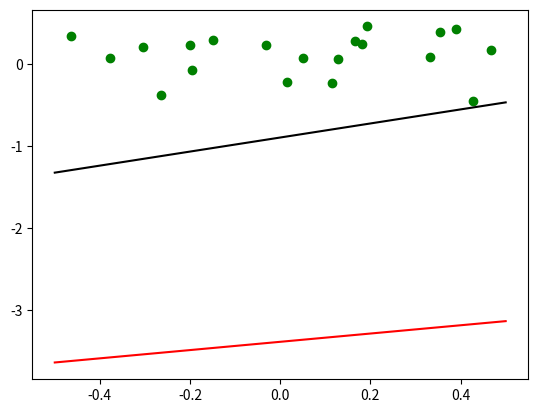

This chart was generated by the following Python code:
"""
[redacted]
Date: 23 Nov 2019
"""

DIMENSION = 2 # for simplicity
SAMPLE_SIZE = 20 # for simplicity

def get_misclassified(w, sample):
	xtyt = np.zeros(3)
	for i in range(SAMPLE_SIZE):
		xiyi = sample[i]
		x_temp = np.array(xiyi, copy=True)
		x_temp[2] = -1
		if not np.sign(np.dot(w, x_temp)) == xiyi[2]:
			xtyt = xiyi
			return (True, xtyt)
	return (False, np.zeros(3))

# Generate linearly separable data
import numpy as np
ideal_line = np.random.rand(3) - 0.5
a, b, c = ideal_line # line ax + by = c
sample = np.zeros((20, 3))
for i in range(SAMPLE_SIZE):
	x_i = np.random.rand(3) - 0.5
	x_i[2] = -1
	y_i = 1 if np.dot(ideal_line, x_i) > 0 else -1
	sample[i] = np.array(x_i, copy=True)
	sample[i][2] = y_i
print("Sample:\n{}".format(sample))

# Run perceptron learning algorithm on sample
w = np.zeros(3) # initial weight vector starts at (0, 0, 0)
iterations_count = 0
while True:
	has_misclassified, data_t = get_misclassified(w, sample)
	if has_misclassified:
		# update w
		print("mis-classified point {}".format(data_t))
		x_t = np.array(data_t, copy=True)
		x_t[2] = -1
		y_t = data_t[2]
		w = w + y_t*x_t
		iterations_count += 1
	else:
		break

if get_misclassified(w, sample)[0]:
	print("Perceptron learning failed!")
else:
	print("Perceptron learning succeeded after {} iterations!".format(iterations_count))

import matplotlib.pyplot as plt
sample_blue = sample[sample[:, 2] == -1]
sample_green = sample[sample[:, 2] == 1]
plt.plot(sample_blue[:,0], sample_blue[:,1], 'bo')
plt.plot(sample_green[:,0], sample_green[:,1], 'go')

ideal_line_x_coords = np.arange(-0.5, 0.5, 0.0001)
ideal_line_y_coords = (c - a*ideal_line_x_coords)/b
plt.plot(ideal_line_x_coords, ideal_line_y_coords, 'black')

w_x_coords = np.arange(-0.5, 0.5, 0.0001)
w_y_coords = (w[2] - w[0]*w_x_coords)/w[1]
plt.plot(w_x_coords, w_y_coords, 'red')

plt.show()